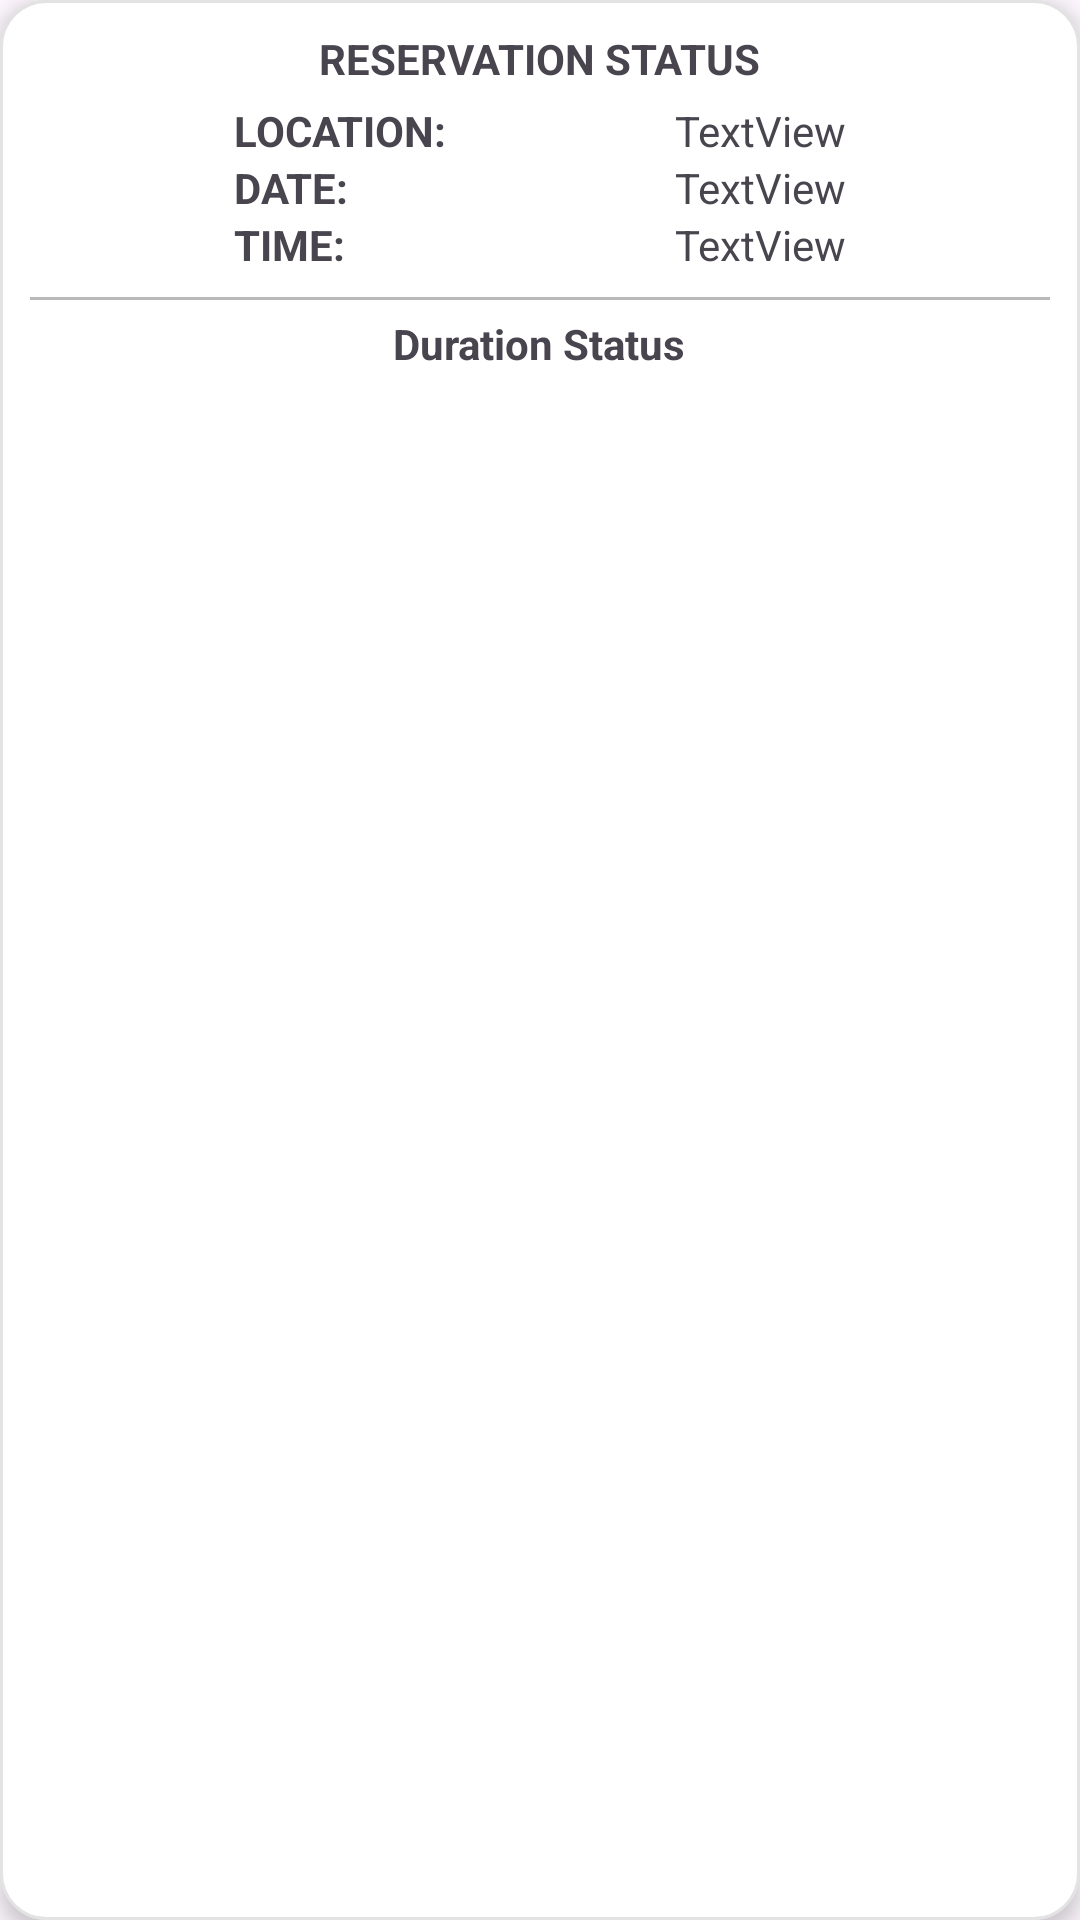

The Android layout XML behind this screen, and the referenced resources:
<!-- AndroidManifest.xml: application theme Theme.MOBDEV_MCO -->
<!-- res/layout/reservations_layout.xml -->
<?xml version="1.0" encoding="utf-8"?>
<LinearLayout xmlns:android="http://schemas.android.com/apk/res/android"
    xmlns:app="http://schemas.android.com/apk/res-auto"
    xmlns:tools="http://schemas.android.com/tools"
    android:layout_width="match_parent"
    android:layout_height="wrap_content"
    android:layout_margin="10dp"
    android:background="@drawable/container_background"
    android:elevation="4dp"
    android:orientation="vertical">

    <TableLayout
        android:layout_width="match_parent"
        android:layout_height="match_parent"
        android:padding="10dp">

        <TableRow
            android:layout_width="match_parent"
            android:layout_height="match_parent"
            android:gravity="center" >

            <TextView
                android:id="@+id/tvReservationStatus"
                android:layout_width="wrap_content"
                android:layout_height="wrap_content"
                android:gravity="center"
                android:text="RESERVATION STATUS"
                android:textStyle="bold" />

        </TableRow>

        <TableRow
            android:layout_width="match_parent"
            android:layout_height="match_parent"
            android:layout_marginTop="5dp"
            android:gravity="center" >

            <TextView
                android:id="@+id/textView2"
                android:layout_width="wrap_content"
                android:layout_height="wrap_content"
                android:text="LOCATION:"
                android:textStyle="bold" />

            <TextView
                android:id="@+id/tvReservationLocation"
                android:layout_width="wrap_content"
                android:layout_height="wrap_content"
                android:text="TextView" />
        </TableRow>

        <TableRow
            android:layout_width="match_parent"
            android:layout_height="match_parent"
            android:gravity="center" >

            <TextView
                android:id="@+id/textView5"
                android:layout_width="wrap_content"
                android:layout_height="wrap_content"
                android:text="DATE:"
                android:textStyle="bold" />

            <TextView
                android:id="@+id/tvReservationDate"
                android:layout_width="wrap_content"
                android:layout_height="wrap_content"
                android:text="TextView" />
        </TableRow>

        <TableRow
            android:layout_width="match_parent"
            android:layout_height="match_parent"
            android:gravity="center" >

            <TextView
                android:id="@+id/textView7"
                android:layout_width="wrap_content"
                android:layout_height="wrap_content"
                android:text="TIME:"
                android:textStyle="bold" />

            <TextView
                android:id="@+id/tvReservationTime"
                android:layout_width="wrap_content"
                android:layout_height="wrap_content"
                android:text="TextView" />
        </TableRow>

        <TableRow
            android:layout_width="match_parent"
            android:layout_height="match_parent"
            android:layout_marginTop="8dp"
            android:gravity="center"
            android:background="@drawable/table_container">

            <TextView
                android:id="@+id/tvDurationStatus"
                android:layout_width="wrap_content"
                android:layout_height="wrap_content"
                android:layout_marginTop="4dp"
                android:gravity="center"
                android:textStyle="bold"
                android:text="Duration Status" />
        </TableRow>
    </TableLayout>
</LinearLayout>
<!-- resources referenced by this layout -->
<resources>
  <!-- drawable container_background (drawable) -->
  <?xml version="1.0" encoding="utf-8"?>
  <selector xmlns:android="http://schemas.android.com/apk/res/android">
      <item>
          <shape android:shape="rectangle">
              <solid android:color="#FFFFFF" />
              <stroke android:color="#E3E3E3"  android:width="1dp"/>
              <corners android:radius="15dp" />
          </shape>
      </item>
  </selector>
  <!-- drawable table_container (drawable) -->
  <?xml version="1.0" encoding="utf-8"?>
  <layer-list xmlns:android="http://schemas.android.com/apk/res/android">
      <item android:bottom="-2dp" android:left="-2dp" android:right="-2dp">
          <shape android:shape="rectangle">
              <stroke android:width="1dp" android:color="#B9B9B9" />
          </shape>
      </item>
  </layer-list>
  <style name="Theme.MOBDEV_MCO" parent="Base.Theme.MOBDEV_MCO" />
  <style name="Base.Theme.MOBDEV_MCO" parent="Theme.Material3.Light.NoActionBar">
          
          
  
          
          <item name="android:statusBarColor">#F9BE28</item>
      </style>
</resources>
